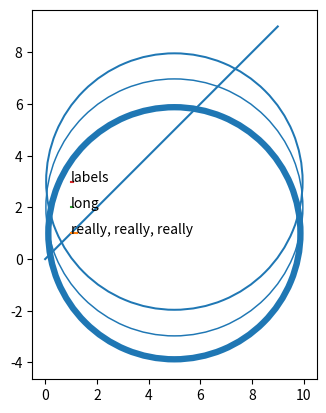

Recreate this plot in Python.
""" Shows that measuring text before and after drawing is the same as long
as you have the correct renderer."""

import matplotlib.pyplot as plt
from matplotlib.patches import Wedge

import matplotlib.transforms as mtransforms
fig = plt.figure()
ax = fig.add_subplot(111)
ax.set_aspect("equal")
ax.plot(range(10))
strings = ['really, really, really', 'long', 'labels']
texts = [plt.text(1, i+1, string) for i, string in enumerate(strings)]

for i, text in enumerate(texts):
    renderer = fig.canvas.get_renderer()
    bbox = text.get_window_extent(renderer=renderer)
    transform = ax.transData.inverted().transform
    width, height = (transform([bbox.width, bbox.height]) - transform([0,0]))
    print("{0}: {1:.2f}x{2:.2f}".format(text.get_text(), width, height))
    plt.plot([1, 1+width], [i+1, i+1])
    ax.add_patch(Wedge((5, i+1), 5, 0, 360, width=width))

plt.show()
